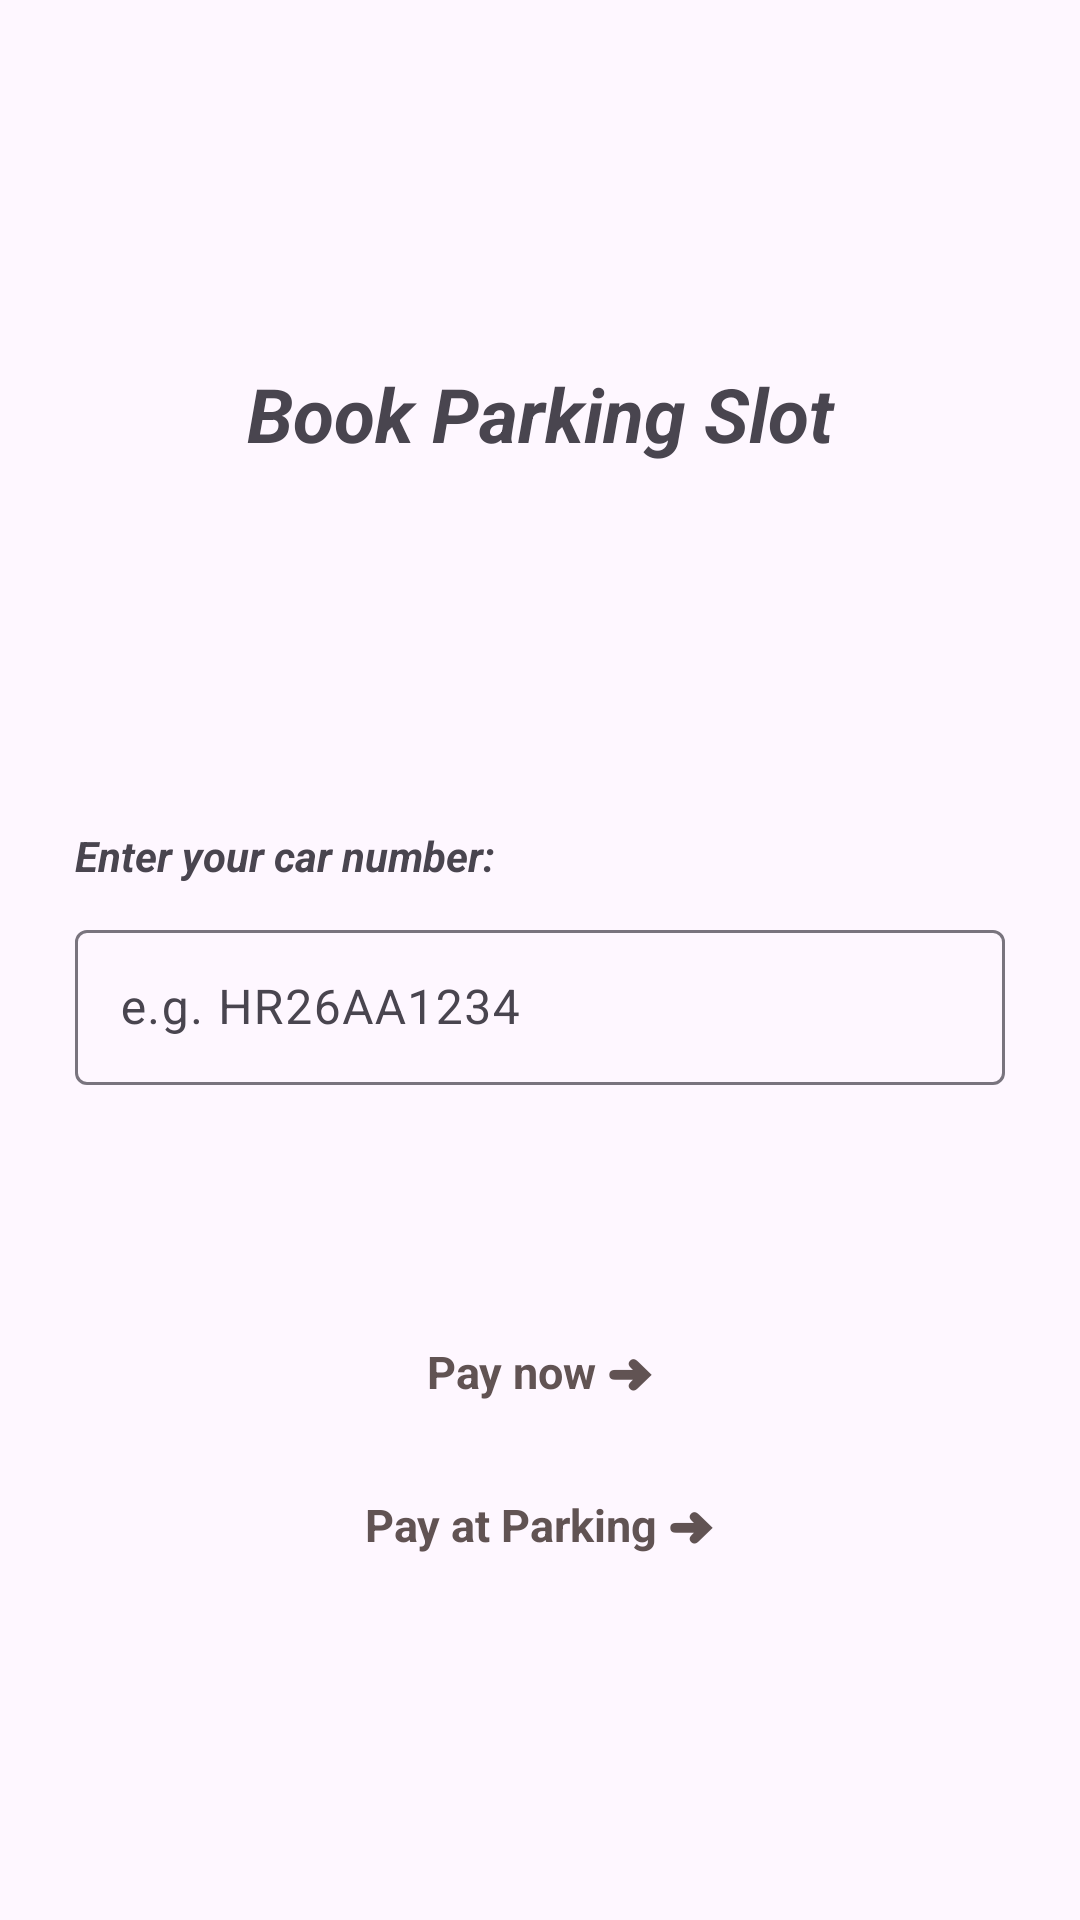

Android layout source for this screen:
<!-- AndroidManifest.xml: activity theme Theme.Material3.Light.NoActionBar -->
<!-- res/layout/activity_book_parking.xml -->
<?xml version="1.0" encoding="utf-8"?>
<LinearLayout xmlns:android="http://schemas.android.com/apk/res/android"
    xmlns:app="http://schemas.android.com/apk/res-auto"
    xmlns:tools="http://schemas.android.com/tools"
    android:layout_width="match_parent"
    android:layout_height="match_parent"
    android:gravity="center"
    android:orientation="vertical"
    android:padding="25dp"
    tools:context=".BookParkingActivity">

    <TextView
        android:layout_width="match_parent"
        android:layout_height="wrap_content"
        android:text="@string/book_parking_slot"
        android:gravity="center"
        android:textSize="25sp"
        android:textStyle="bold|italic"/>

    <TextView
        android:id="@+id/ParkingSpotName"
        android:layout_width="wrap_content"
        android:layout_height="wrap_content"
        android:layout_marginTop="50dp"
        android:gravity="center"
        android:textSize="15sp"
        android:textStyle="bold"
        />
    <TextView
        android:id="@+id/ParkingSpotPrice"
        android:layout_width="wrap_content"
        android:layout_height="wrap_content"
        android:gravity="center"
        android:textSize="15sp"
        android:textStyle="bold"
        />
    <TextView
        android:id="@+id/ParkingSlots"
        android:layout_width="wrap_content"
        android:layout_height="wrap_content"
        android:gravity="center"
        android:textSize="15sp"
        android:textStyle="bold"
        />

    <TextView
        android:layout_width="match_parent"
        android:layout_height="wrap_content"
        android:text="Enter your car number:"
        android:layout_marginTop="10dp"
        android:textStyle="bold|italic"/>

    <com.google.android.material.textfield.TextInputLayout
        android:layout_width="match_parent"
        android:layout_marginTop="10dp"
        android:layout_height="wrap_content">

        <com.google.android.material.textfield.TextInputEditText
            android:id="@+id/carNumber"
            android:hint="@string/car_number_e_g_hr26aa1234"
            android:layout_width="match_parent"
            android:layout_height="wrap_content"
            android:padding="15dp"
            />

    </com.google.android.material.textfield.TextInputLayout>









































































    <TextView
        android:id="@+id/FailText"
        android:textColor="@color/design_default_color_error"
        android:textStyle="bold"
        android:textSize="12sp"
        android:layout_width="match_parent"
        android:layout_height="wrap_content"
        android:visibility="invisible"
        android:layout_marginTop="10dp"
        android:gravity="center"/>

    <TextView
        android:id="@+id/passText"
        android:textColor="#4CAF50"
        android:textStyle="bold"
        android:textSize="12sp"
        android:layout_width="match_parent"
        android:layout_height="wrap_content"
        android:visibility="invisible"
        android:layout_marginTop="-14dp"
        android:gravity="center"/>

    <ProgressBar
        android:id="@+id/progressBar"
        android:layout_width="match_parent"
        android:layout_height="wrap_content"
        android:visibility="invisible"
        android:indeterminate="true"
        android:layout_marginTop="10dp"
        android:indeterminateTint="@color/material_dynamic_neutral60"
        style="?android:attr/progressBarStyleHorizontal"/>

    <TextView
        android:id="@+id/payNowBtn"
        android:layout_width="wrap_content"
        android:layout_height="wrap_content"
        android:textColor="#615353"
        android:textSize="15sp"
        android:textStyle="bold"
        android:layout_gravity="center"
        android:layout_marginTop="30dp"
        android:text="@string/pay_now_with_upi"
        android:background="@drawable/btndesign"
        />



    <TextView
        android:id="@+id/payLaterBtn"
        android:layout_width="wrap_content"
        android:layout_height="wrap_content"
        android:textColor="#615353"
        android:textSize="15sp"
        android:textStyle="bold"
        android:layout_gravity="center"
        android:layout_marginTop="30dp"
        android:text="@string/pay_at_parking"
        android:background="@drawable/btndesign"
        />


</LinearLayout>
<!-- resources referenced by this layout -->
<resources>
  <string name="book_parking_slot">Book Parking Slot</string>
  <string name="car_number_e_g_hr26aa1234">e.g. HR26AA1234</string>
  <string name="pay_at_parking">Pay at Parking ➜</string>
  <string name="pay_now_with_upi">Pay now ➜</string>
</resources>
